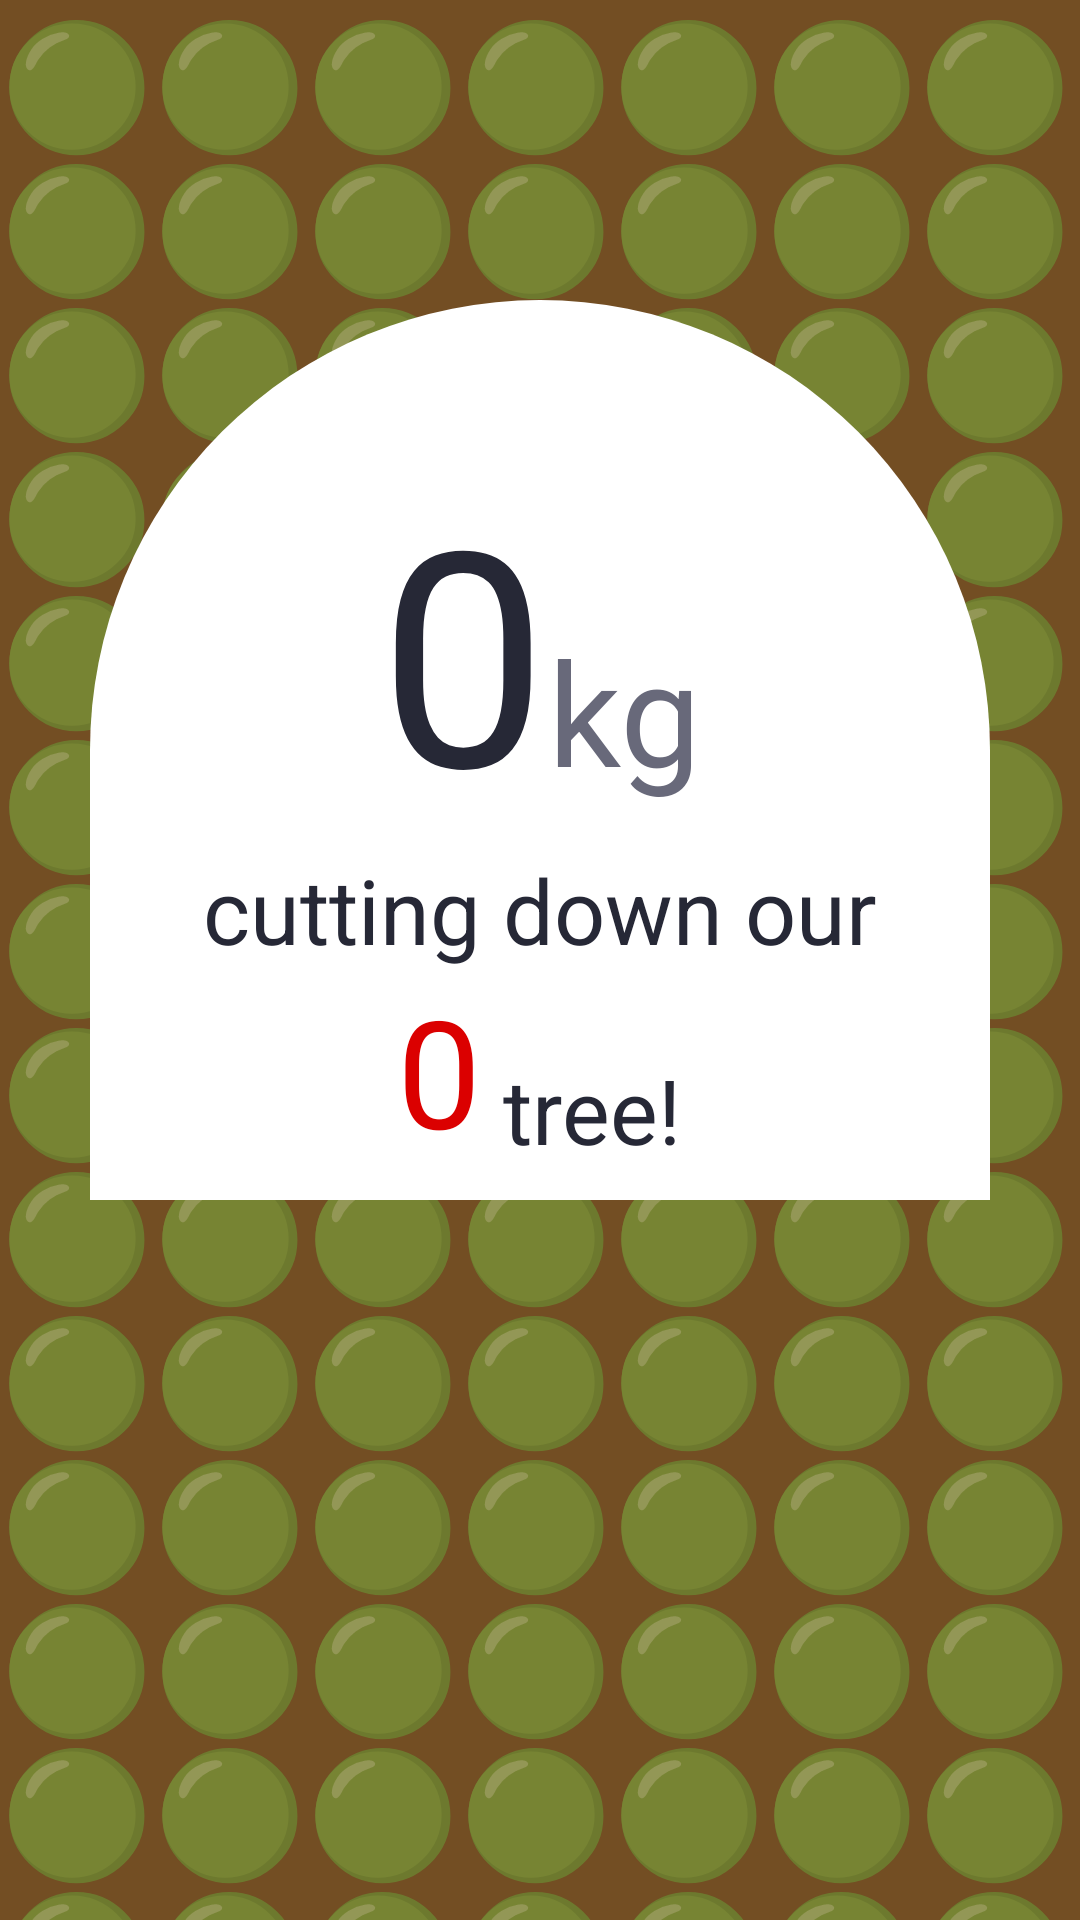

Reconstruct the res/layout file that produces this screen, plus the resources it refers to.
<!-- AndroidManifest.xml: application theme Theme.ThraedEX -->
<!-- res/layout/activity_main.xml -->
<?xml version="1.0" encoding="utf-8"?>
<FrameLayout
    xmlns:android="http://schemas.android.com/apk/res/android"
    xmlns:tools="http://schemas.android.com/tools"
    android:id="@+id/background"
    android:layout_width="match_parent"
    android:layout_height="match_parent"
    android:background="@color/secondary_500"
    tools:context=".MainActivity">

    <TextView
        android:layout_width="match_parent"
        android:layout_height="match_parent"
        android:textSize="41sp"
        android:text="🟢🟢🟢🟢🟢🟢🟢🟢🟢🟢🟢🟢🟢🟢🟢🟢🟢🟢🟢🟢🟢🟢🟢🟢🟢🟢🟢🟢🟢🟢🟢🟢🟢🟢🟢🟢🟢🟢🟢🟢🟢🟢🟢🟢🟢🟢🟢🟢🟢🟢🟢🟢🟢🟢🟢🟢🟢🟢🟢🟢🟢🟢🟢🟢🟢🟢🟢🟢🟢🟢🟢🟢🟢🟢🟢🟢🟢🟢🟢🟢🟢🟢🟢🟢🟢🟢🟢🟢🟢🟢🟢🟢🟢🟢🟢🟢🟢🟢🟢🟢🟢🟢🟢🟢🟢🟢🟢🟢🟢🟢🟢🟢🟢🟢🟢🟢🟢🟢🟢🟢"/>


    <FrameLayout
        android:layout_width="300dp"
        android:layout_height="300dp"
        android:orientation="vertical"
        android:layout_marginTop="100dp"
        android:layout_gravity="center_horizontal"
        android:background="@drawable/cornerd_box">

        <LinearLayout
            android:layout_width="wrap_content"
            android:layout_height="wrap_content"
            android:layout_gravity="center_horizontal"
            android:orientation="vertical">

            <LinearLayout
                android:layout_marginTop="50dp"
                android:layout_width="wrap_content"
                android:layout_height="wrap_content"
                android:layout_gravity="center"
                android:orientation="horizontal">
                <TextView
                    android:id="@+id/tv_carbonAmount"
                    android:layout_width="wrap_content"
                    android:layout_height="wrap_content"
                    android:textSize="100sp"
                    android:textColor="@color/text_900"
                    android:text="0"/>
                <TextView
                    android:layout_width="wrap_content"
                    android:layout_height="wrap_content"
                    android:textSize="48sp"
                    android:textColor="@color/text_700"
                    android:text="kg"/>
            </LinearLayout>
            <TextView
                android:layout_width="wrap_content"
                android:layout_height="wrap_content"
                android:textSize="30dp"
                android:textColor="@color/text_900"
                android:text="cutting down our" />
            <LinearLayout
                android:layout_width="wrap_content"
                android:layout_height="wrap_content"
                android:layout_gravity="center"
                android:gravity="bottom"
                android:orientation="horizontal">
                <TextView
                    android:id="@+id/tv_treeAmount"
                    android:layout_width="wrap_content"
                    android:layout_height="wrap_content"
                    android:layout_gravity="center"
                    android:textSize="50dp"
                    android:textColor="@color/red_color"
                    android:text="0" />
                <TextView
                    android:layout_width="wrap_content"
                    android:layout_height="wrap_content"
                    android:textSize="30dp"
                    android:textColor="@color/text_900"
                    android:text=" tree!" />

            </LinearLayout>

        </LinearLayout>


    </FrameLayout>

</FrameLayout>
<!-- resources referenced by this layout -->
<resources>
  <color name="red_color">#DB0000</color>
  <color name="secondary_500">#734e23</color>
  <color name="text_700">#68697a</color>
  <color name="text_900">#262836</color>
  <!-- drawable cornerd_box (drawable) -->
  <?xml version="1.0" encoding="utf-8"?>
  <shape xmlns:android="http://schemas.android.com/apk/res/android"
      android:shape="rectangle">
      <solid android:color="@color/white"/>
      <corners
          android:bottomLeftRadius="0dp"
          android:bottomRightRadius="0dp"
          android:topLeftRadius="1000dp"
          android:topRightRadius="1000dp"/>
  </shape>
  <style name="Theme.ThraedEX" parent="Base.Theme.ThraedEX" />
  <color name="white">#FFFFFFFF</color>
  <style name="Base.Theme.ThraedEX" parent="Theme.AppCompat.DayNight.NoActionBar">
          
          
      </style>
</resources>
